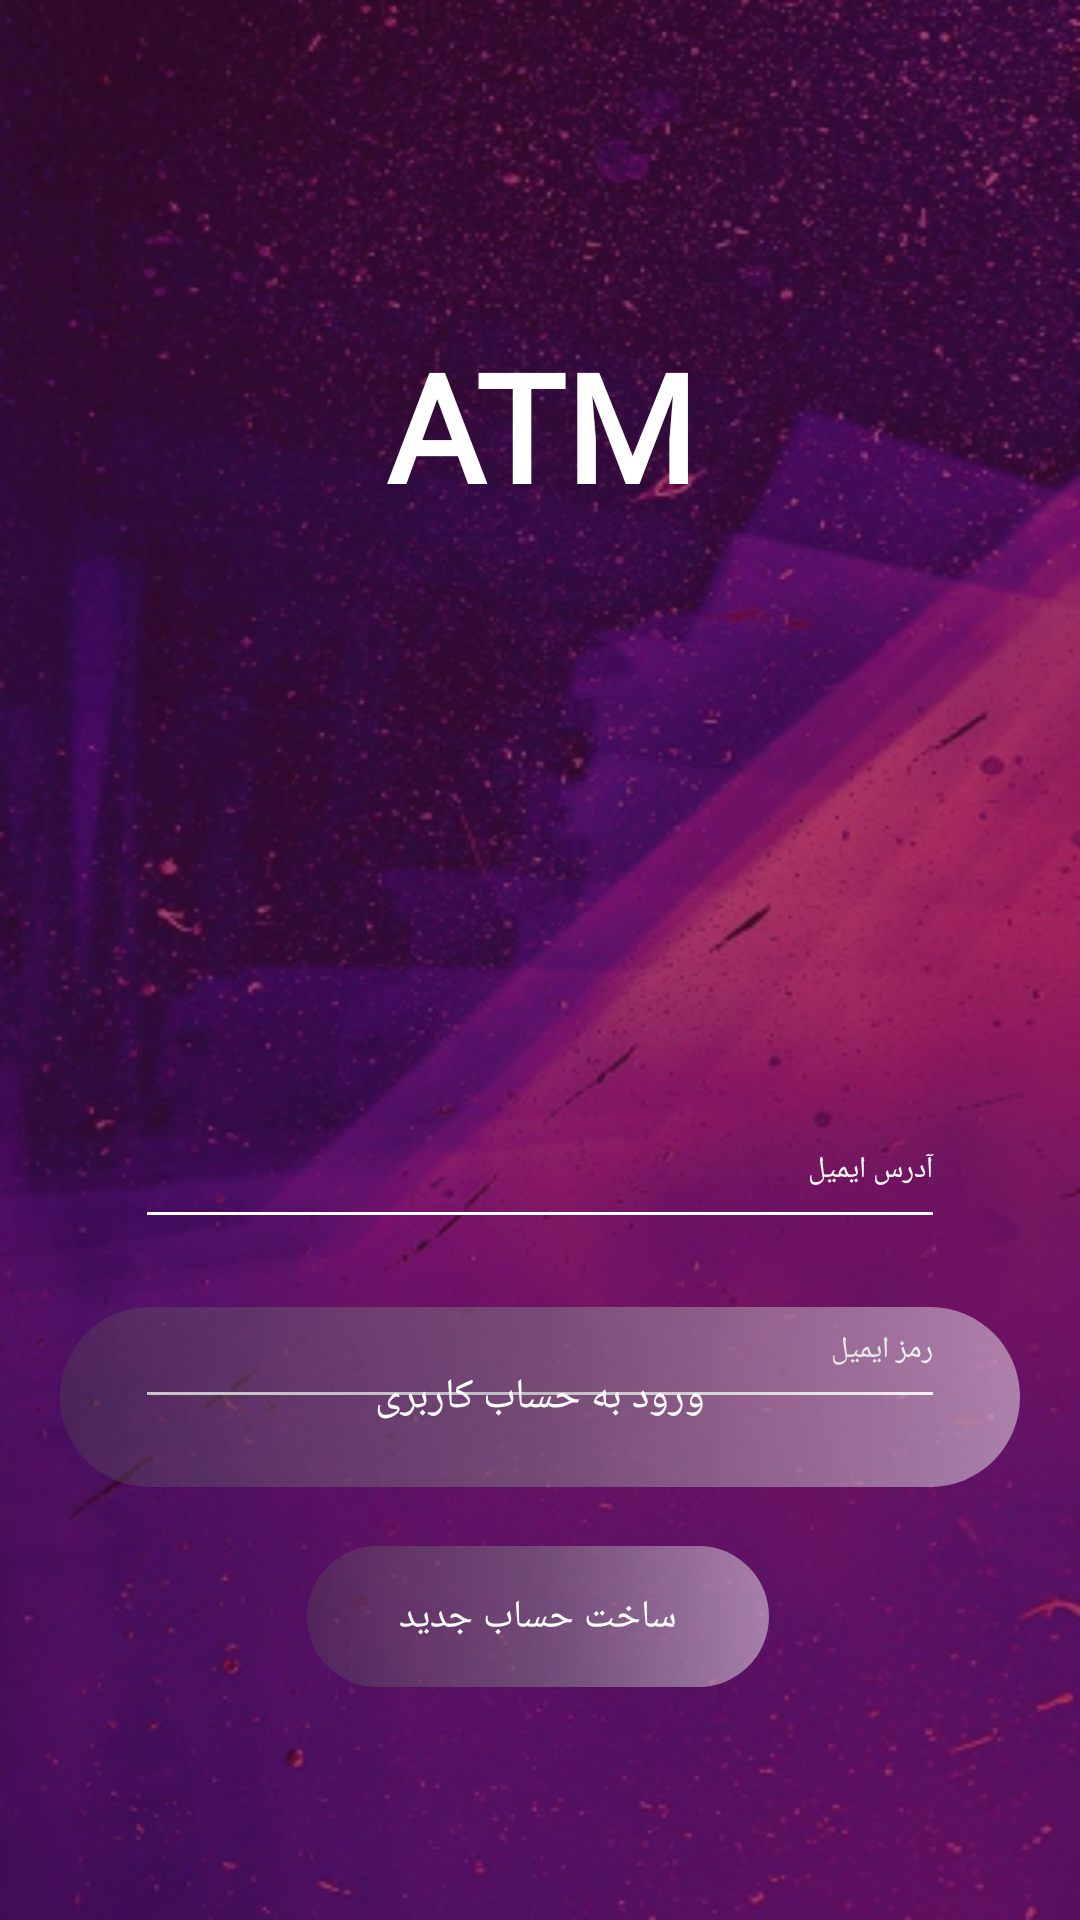

Reconstruct the res/layout file that produces this screen, plus the resources it refers to.
<!-- AndroidManifest.xml: application theme Theme.BaseApp -->
<!-- res/layout/fragment_login.xml -->
<?xml version="1.0" encoding="utf-8"?>
<androidx.constraintlayout.widget.ConstraintLayout xmlns:android="http://schemas.android.com/apk/res/android"
    xmlns:app="http://schemas.android.com/apk/res-auto"
    xmlns:tools="http://schemas.android.com/tools"
    android:layout_width="match_parent"
    android:layout_height="match_parent"
    android:background="@drawable/image2"
    tools:context=".MainActivity">

    <LinearLayout
        android:id="@+id/linearLayout2"
        android:layout_width="match_parent"
        android:layout_height="match_parent"
        android:background="#805D1049"
        tools:ignore="Orientation"
        tools:layout_editor_absoluteX="0dp"
        tools:layout_editor_absoluteY="0dp" />

    <TextView
        android:id="@+id/textView"
        android:layout_width="wrap_content"
        android:layout_height="wrap_content"
        android:fontFamily="@font/aguafina_script"
        android:gravity="center"
        android:text="ATM"
        android:textColor="#fff"
        android:textSize="50sp"
        android:textStyle="bold"
        app:layout_constraintBottom_toBottomOf="parent"
        app:layout_constraintLeft_toLeftOf="parent"
        app:layout_constraintRight_toRightOf="parent"
        app:layout_constraintTop_toTopOf="parent"
        app:layout_constraintVertical_bias="0.189" />

    <com.google.android.material.textfield.TextInputLayout
        android:id="@+id/outlinedTextField"
        android:layout_width="270dp"
        android:layout_height="60dp"
        android:gravity="center"
        android:theme="@style/EditScreenTextInputLayoutStyleLight"
        app:errorEnabled="true"
        app:layout_constraintBottom_toTopOf="@+id/textField"
        app:layout_constraintEnd_toEndOf="parent"
        app:layout_constraintStart_toStartOf="parent"
        app:startIconContentDescription="content_description_end_icon"
        app:startIconDrawable="@drawable/ic_email_white"
        app:startIconTint="@color/white"
        tools:ignore="MissingConstraints">

        <com.google.android.material.textfield.TextInputEditText
            android:layout_width="match_parent"
            android:layout_height="match_parent"
            android:fontFamily="@font/iran_sans_mobile"
            android:hint="آدرس ایمیل"
            android:inputType="text"
            android:textSize="10sp"
            android:theme="@style/EditScreenTextInputLayoutStyleLight" />

    </com.google.android.material.textfield.TextInputLayout>

    <com.google.android.material.textfield.TextInputLayout
        android:id="@+id/textField"
        android:layout_width="270dp"
        android:layout_height="60dp"
        android:layout_marginTop="450dp"
        android:gravity="center"
        android:theme="@style/EditScreenTextInputLayoutStyleLight"
        app:errorEnabled="true"
        app:layout_constraintBottom_toTopOf="@+id/btn_LoginF_Submit"
        app:layout_constraintEnd_toEndOf="parent"
        app:layout_constraintStart_toStartOf="parent"
        app:layout_constraintTop_toTopOf="@+id/linearLayout2"
        app:startIconDrawable="@drawable/ic_lock_white"
        app:startIconTint="@color/white"
        tools:ignore="MissingConstraints">

        <com.google.android.material.textfield.TextInputEditText
            android:layout_width="match_parent"
            android:layout_height="match_parent"
            android:fontFamily="@font/iran_sans_mobile"
            android:hint="رمز ایمیل"
            android:inputType="text"
            android:textSize="10sp"
            android:theme="@style/EditScreenTextInputLayoutStyleLight" />

    </com.google.android.material.textfield.TextInputLayout>

    <Button
        android:id="@+id/btn_LoginF_Submit"
        android:layout_width="0dp"
        android:layout_height="60dp"
        android:background="@drawable/buttonshapegrey"
        android:elevation="10dp"
        android:fontFamily="@font/iran_sans_mobile"
        android:gravity="center"
        android:padding="10dp"
        android:text="ورود به حساب کاربری"
        android:textColor="@color/white"
        android:textSize="14sp"
        app:layout_constraintBottom_toTopOf="@+id/editText"
        app:layout_constraintEnd_toEndOf="@id/Guide_right_vertical"
        app:layout_constraintStart_toStartOf="@id/Guide_left_vertical"
        app:layout_constraintTop_toBottomOf="@+id/textView"
        app:layout_constraintVertical_bias="0.93" />

    <Button
        android:id="@+id/editText"
        android:layout_width="154dp"
        android:layout_height="47dp"
        android:background="@drawable/buttonshapegrey"
        android:fontFamily="@font/iran_sans_mobile"
        android:gravity="center"
        android:padding="10dp"
        android:text="ساخت حساب جدید"
        android:textColor="@color/white"
        android:textSize="13sp"
        app:layout_constraintBottom_toBottomOf="@id/Guide_down_horizontal"
        app:layout_constraintEnd_toEndOf="@id/Guide_right_vertical"
        app:layout_constraintHorizontal_bias="0.495"
        app:layout_constraintStart_toStartOf="@id/Guide_left_vertical"
        app:layout_constraintTop_toTopOf="@id/Guide_top_horizontal"
        app:layout_constraintVertical_bias="0.896" />

    <androidx.constraintlayout.widget.Guideline
        android:id="@+id/Guide_left_vertical"
        android:layout_width="wrap_content"
        android:layout_height="30dp"
        android:orientation="vertical"
        app:layout_constraintGuide_begin="20dp" />

    <androidx.constraintlayout.widget.Guideline
        android:id="@+id/Guide_right_vertical"
        android:layout_width="wrap_content"
        android:layout_height="wrap_content"
        android:orientation="vertical"
        app:layout_constraintGuide_end="20dp" />

    <androidx.constraintlayout.widget.Guideline
        android:id="@+id/Guide_top_horizontal"
        android:layout_width="wrap_content"
        android:layout_height="wrap_content"
        android:orientation="horizontal"
        app:layout_constraintGuide_begin="20dp" />

    <androidx.constraintlayout.widget.Guideline
        android:id="@+id/Guide_down_horizontal"
        android:layout_width="wrap_content"
        android:layout_height="wrap_content"
        android:orientation="horizontal"
        app:layout_constraintGuide_end="20dp" />

</androidx.constraintlayout.widget.ConstraintLayout>
<!-- resources referenced by this layout -->
<resources>
  <color name="white">#FFF</color>
  <!-- drawable buttonshapegrey (drawable) -->
  <?xml version="1.0" encoding="utf-8"?>
  <shape xmlns:android="http://schemas.android.com/apk/res/android" android:shape="rectangle">
  
  
      <corners android:radius="300dp" />
  
  
      <gradient
  
          android:angle="180"
          android:startColor="#77FBFBFB"
          android:centerColor="#83827E87"
          android:endColor="#4F505051"
          />
  
  </shape>
  <!-- drawable image2: jpg bitmap (drawable-v24, 81433 bytes) -->
  <style name="EditScreenTextInputLayoutStyleLight" parent="Theme.AppCompat.Light.NoActionBar">
          <item name="colorControlNormal">@color/white</item>
          <item name="colorControlActivated">@color/white</item>
          <item name="colorControlHighlight">@color/white</item>
          <item name="colorAccent">@color/white</item>
          <item name="android:textColorHint">@color/white</item>
          <item name="android:textColorPrimary">@color/white</item>
      </style>
  <style name="Theme.BaseApp" parent="Theme.AppCompat.Light.NoActionBar">
          
          <item name="colorPrimary">@color/purple_500</item>
          <item name="colorPrimaryVariant">@color/purple_700</item>
          <item name="colorOnPrimary">@color/white</item>
          
          <item name="colorSecondary">@color/teal_200</item>
          <item name="colorSecondaryVariant">@color/teal_700</item>
          <item name="colorOnSecondary">@color/black</item>
          
          <item name="android:statusBarColor" tools:targetApi="l">?attr/colorPrimaryVariant</item>
          
      </style>
  <color name="purple_500">#5D1049</color>
  <color name="purple_700">#4E0D3A</color>
  <color name="teal_200">#E30425</color>
  <color name="teal_700">#FFA000</color>
  <color name="black">#000</color>
</resources>
